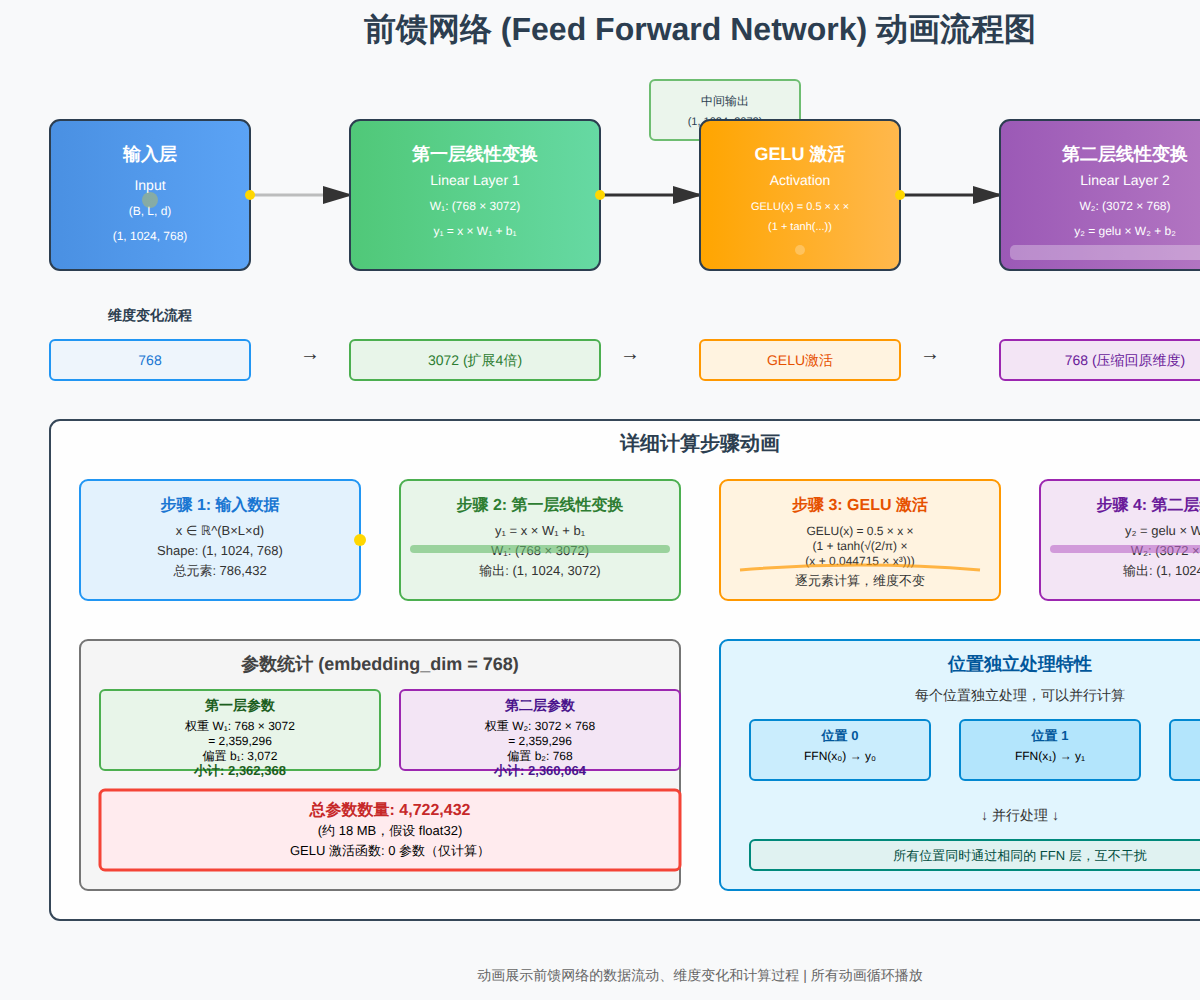
t = 0.00 s
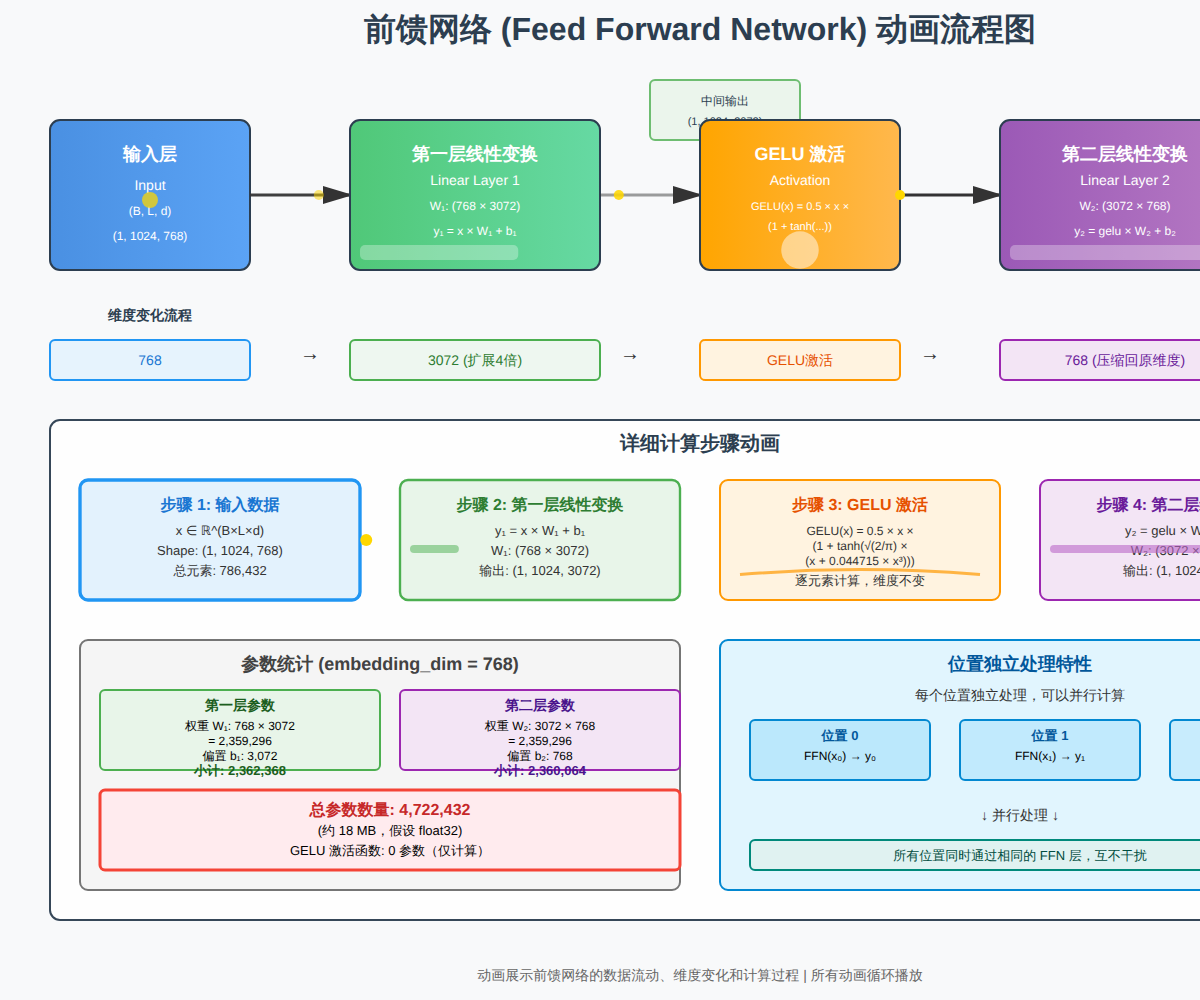
t = 0.69 s
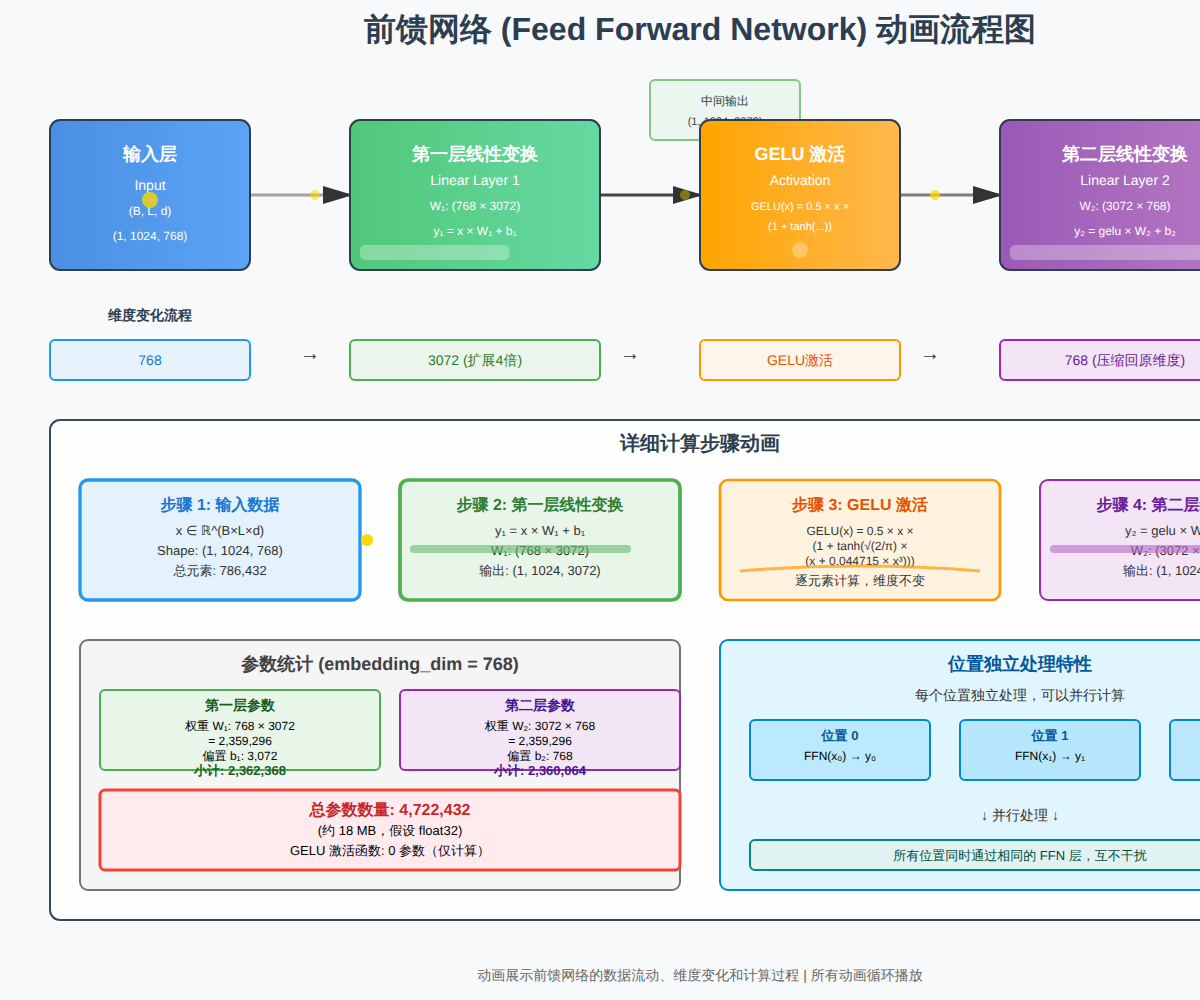
t = 1.35 s
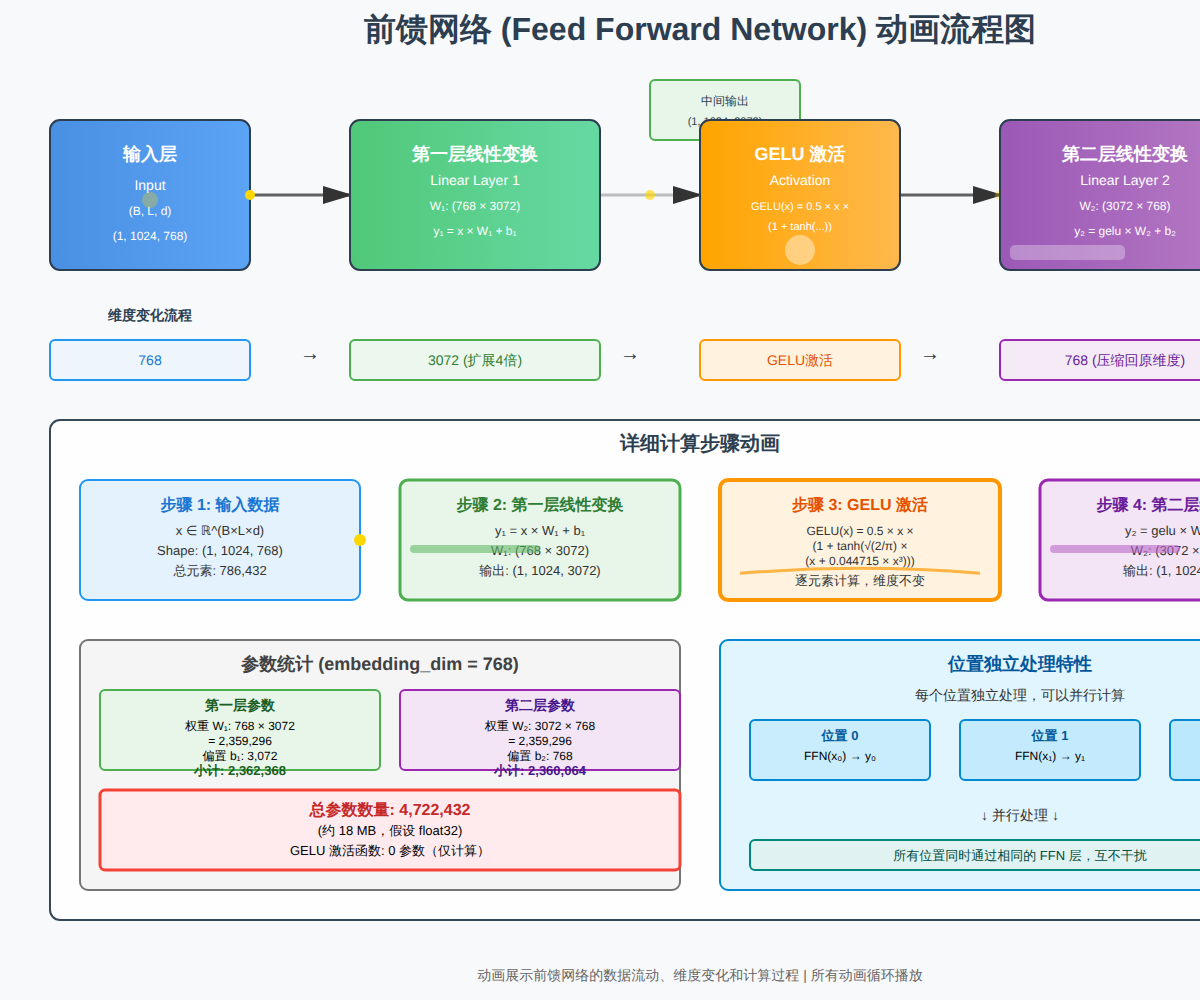
t = 2.00 s
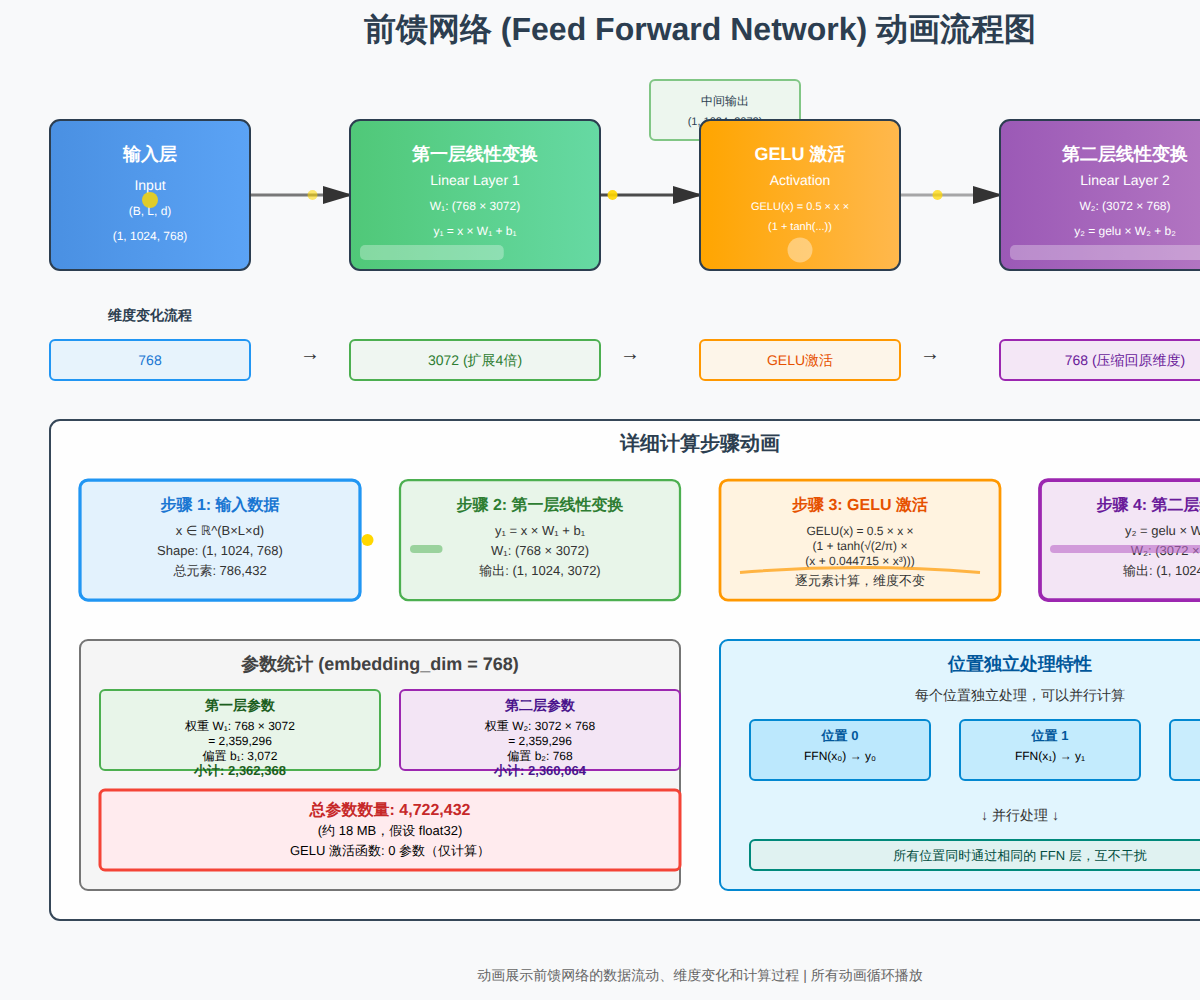
t = 2.63 s
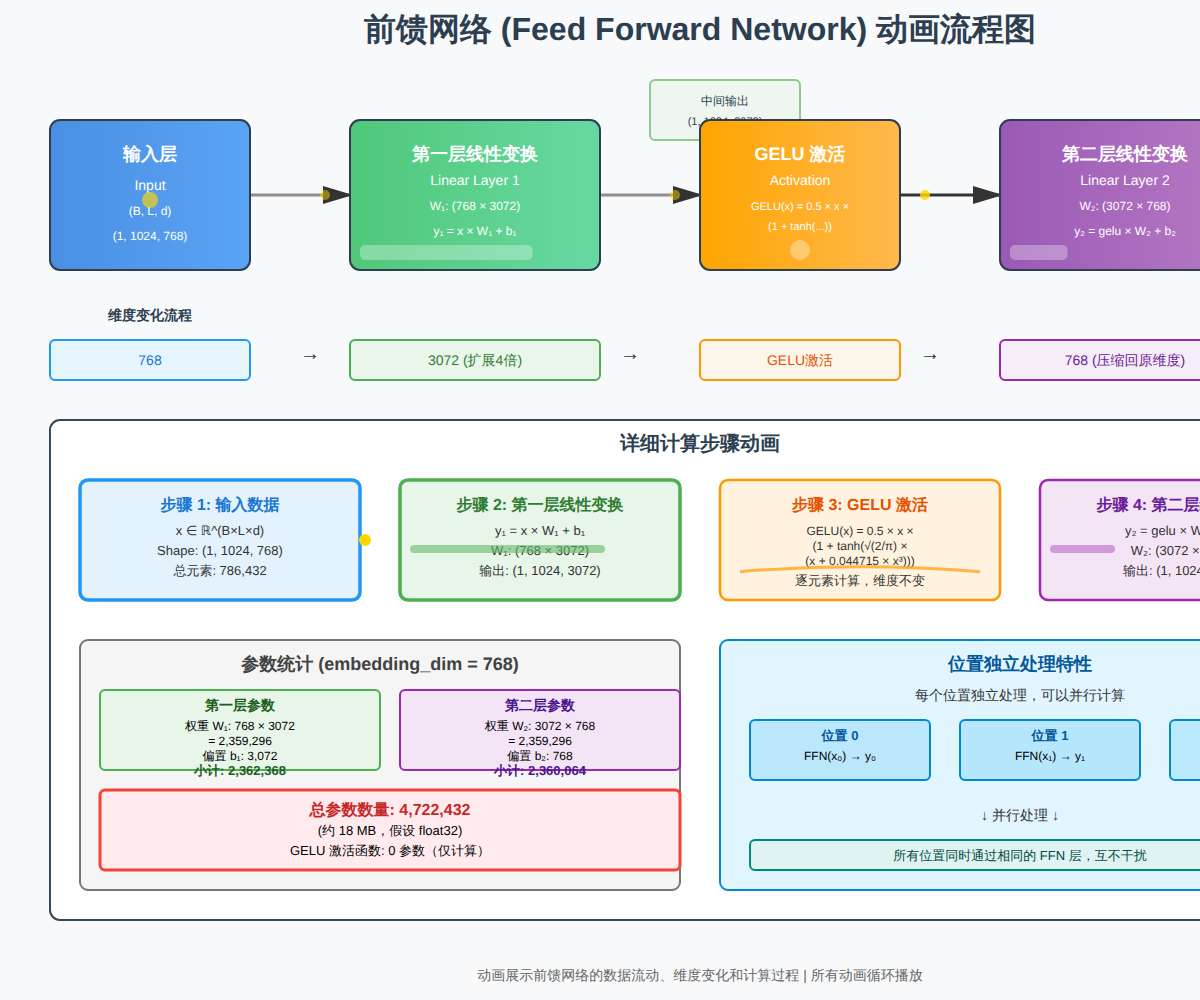
t = 3.25 s

The animated SVG that drew these frames (rendered in a browser with its animation timeline set to each time). Animation: 37 SMIL elements (animate=37); one cycle of 4.00 s, repeats indefinitely.

<?xml version="1.0" encoding="UTF-8"?>
<svg width="1400" height="1000" xmlns="http://www.w3.org/2000/svg">
  <defs>
    <!-- 渐变定义 -->
    <linearGradient id="inputGradient" x1="0%" y1="0%" x2="100%" y2="0%">
      <stop offset="0%" style="stop-color:#4A90E2;stop-opacity:1" />
      <stop offset="100%" style="stop-color:#5BA3F5;stop-opacity:1" />
    </linearGradient>
    
    <linearGradient id="layer1Gradient" x1="0%" y1="0%" x2="100%" y2="0%">
      <stop offset="0%" style="stop-color:#50C878;stop-opacity:1" />
      <stop offset="100%" style="stop-color:#66D9A3;stop-opacity:1" />
    </linearGradient>
    
    <linearGradient id="geluGradient" x1="0%" y1="0%" x2="100%" y2="0%">
      <stop offset="0%" style="stop-color:#FFA500;stop-opacity:1" />
      <stop offset="100%" style="stop-color:#FFB84D;stop-opacity:1" />
    </linearGradient>
    
    <linearGradient id="layer2Gradient" x1="0%" y1="0%" x2="100%" y2="0%">
      <stop offset="0%" style="stop-color:#9B59B6;stop-opacity:1" />
      <stop offset="100%" style="stop-color:#B77BC4;stop-opacity:1" />
    </linearGradient>
    
    <linearGradient id="outputGradient" x1="0%" y1="0%" x2="100%" y2="0%">
      <stop offset="0%" style="stop-color:#E74C3C;stop-opacity:1" />
      <stop offset="100%" style="stop-color:#EC7063;stop-opacity:1" />
    </linearGradient>
    
    <!-- 箭头标记 -->
    <marker id="arrowhead" markerWidth="10" markerHeight="10" refX="9" refY="3" orient="auto">
      <polygon points="0 0, 10 3, 0 6" fill="#333" />
    </marker>
    
    <!-- 数据流动粒子 -->
    <circle id="dataParticle" r="4" fill="#FFD700">
      <animate attributeName="opacity" values="0.3;1;0.3" dur="1s" repeatCount="indefinite"/>
    </circle>
  </defs>
  
  <!-- 背景 -->
  <rect width="1400" height="1000" fill="#F8F9FA"/>
  
  <!-- 标题 -->
  <text x="700" y="40" font-family="Arial, sans-serif" font-size="32" font-weight="bold" text-anchor="middle" fill="#2C3E50">
    前馈网络 (Feed Forward Network) 动画流程图
  </text>
  
  <!-- 输入层 -->
  <g id="inputLayer">
    <rect x="50" y="120" width="200" height="150" rx="10" fill="url(#inputGradient)" stroke="#2C3E50" stroke-width="2"/>
    <text x="150" y="160" font-family="Arial, sans-serif" font-size="18" font-weight="bold" text-anchor="middle" fill="white">
      输入层
    </text>
    <text x="150" y="190" font-family="Arial, sans-serif" font-size="14" text-anchor="middle" fill="white">
      Input
    </text>
    <text x="150" y="215" font-family="Arial, sans-serif" font-size="12" text-anchor="middle" fill="white">
      (B, L, d)
    </text>
    <text x="150" y="240" font-family="Arial, sans-serif" font-size="12" text-anchor="middle" fill="white">
      (1, 1024, 768)
    </text>
    
    <!-- 输入数据流动动画 -->
    <circle cx="150" cy="200" r="8" fill="#FFD700" opacity="0.8">
      <animate attributeName="cy" values="200;200;200" dur="2s" repeatCount="indefinite"/>
      <animate attributeName="opacity" values="0.3;1;0.3" dur="1s" repeatCount="indefinite"/>
    </circle>
  </g>
  
  <!-- 箭头1: 输入 → 第一层 -->
  <line x1="250" y1="195" x2="350" y2="195" stroke="#333" stroke-width="3" marker-end="url(#arrowhead)">
    <animate attributeName="stroke-opacity" values="0.3;1;0.3" dur="1.5s" repeatCount="indefinite"/>
  </line>
  
  <!-- 数据粒子流动 -->
  <circle cx="250" cy="195" r="5" fill="#FFD700">
    <animate attributeName="cx" values="250;350;250" dur="2s" repeatCount="indefinite"/>
    <animate attributeName="opacity" values="1;0.3;1" dur="2s" repeatCount="indefinite"/>
  </circle>
  
  <!-- 第一层线性变换 -->
  <g id="layer1">
    <rect x="350" y="120" width="250" height="150" rx="10" fill="url(#layer1Gradient)" stroke="#2C3E50" stroke-width="2"/>
    <text x="475" y="160" font-family="Arial, sans-serif" font-size="18" font-weight="bold" text-anchor="middle" fill="white">
      第一层线性变换
    </text>
    <text x="475" y="185" font-family="Arial, sans-serif" font-size="14" text-anchor="middle" fill="white">
      Linear Layer 1
    </text>
    <text x="475" y="210" font-family="Arial, sans-serif" font-size="12" text-anchor="middle" fill="white">
      W₁: (768 × 3072)
    </text>
    <text x="475" y="235" font-family="Arial, sans-serif" font-size="12" text-anchor="middle" fill="white">
      y₁ = x × W₁ + b₁
    </text>
    
    <!-- 矩阵乘法动画 -->
    <rect x="360" y="245" width="230" height="15" rx="5" fill="rgba(255,255,255,0.3)">
      <animate attributeName="width" values="0;230;0" dur="2s" repeatCount="indefinite"/>
    </rect>
  </g>
  
  <!-- 箭头2: 第一层 → GELU -->
  <line x1="600" y1="195" x2="700" y2="195" stroke="#333" stroke-width="3" marker-end="url(#arrowhead)">
    <animate attributeName="stroke-opacity" values="0.3;1;0.3" dur="1.5s" begin="0.5s" repeatCount="indefinite"/>
  </line>
  
  <circle cx="600" cy="195" r="5" fill="#FFD700">
    <animate attributeName="cx" values="600;700;600" dur="2s" begin="0.5s" repeatCount="indefinite"/>
    <animate attributeName="opacity" values="1;0.3;1" dur="2s" begin="0.5s" repeatCount="indefinite"/>
  </circle>
  
  <!-- 中间输出 -->
  <g id="intermediate">
    <rect x="650" y="80" width="150" height="60" rx="5" fill="#E8F5E9" stroke="#4CAF50" stroke-width="2" opacity="0.8">
      <animate attributeName="opacity" values="0.5;1;0.5" dur="2s" begin="1s" repeatCount="indefinite"/>
    </rect>
    <text x="725" y="105" font-family="Arial, sans-serif" font-size="12" text-anchor="middle" fill="#2C3E50">
      中间输出
    </text>
    <text x="725" y="125" font-family="Arial, sans-serif" font-size="11" text-anchor="middle" fill="#2C3E50">
      (1, 1024, 3072)
    </text>
  </g>
  
  <!-- GELU 激活函数 -->
  <g id="gelu">
    <rect x="700" y="120" width="200" height="150" rx="10" fill="url(#geluGradient)" stroke="#2C3E50" stroke-width="2"/>
    <text x="800" y="160" font-family="Arial, sans-serif" font-size="18" font-weight="bold" text-anchor="middle" fill="white">
      GELU 激活
    </text>
    <text x="800" y="185" font-family="Arial, sans-serif" font-size="14" text-anchor="middle" fill="white">
      Activation
    </text>
    <text x="800" y="210" font-family="Arial, sans-serif" font-size="11" text-anchor="middle" fill="white">
      GELU(x) = 0.5 × x ×
    </text>
    <text x="800" y="230" font-family="Arial, sans-serif" font-size="11" text-anchor="middle" fill="white">
      (1 + tanh(...))
    </text>
    
    <!-- GELU 计算动画 -->
    <circle cx="800" cy="250" r="15" fill="rgba(255,255,255,0.5)">
      <animate attributeName="r" values="5;20;5" dur="1.5s" repeatCount="indefinite"/>
      <animate attributeName="opacity" values="0.5;1;0.5" dur="1.5s" repeatCount="indefinite"/>
    </circle>
  </g>
  
  <!-- 箭头3: GELU → 第二层 -->
  <line x1="900" y1="195" x2="1000" y2="195" stroke="#333" stroke-width="3" marker-end="url(#arrowhead)">
    <animate attributeName="stroke-opacity" values="0.3;1;0.3" dur="1.5s" begin="1s" repeatCount="indefinite"/>
  </line>
  
  <circle cx="900" cy="195" r="5" fill="#FFD700">
    <animate attributeName="cx" values="900;1000;900" dur="2s" begin="1s" repeatCount="indefinite"/>
    <animate attributeName="opacity" values="1;0.3;1" dur="2s" begin="1s" repeatCount="indefinite"/>
  </circle>
  
  <!-- 第二层线性变换 -->
  <g id="layer2">
    <rect x="1000" y="120" width="250" height="150" rx="10" fill="url(#layer2Gradient)" stroke="#2C3E50" stroke-width="2"/>
    <text x="1125" y="160" font-family="Arial, sans-serif" font-size="18" font-weight="bold" text-anchor="middle" fill="white">
      第二层线性变换
    </text>
    <text x="1125" y="185" font-family="Arial, sans-serif" font-size="14" text-anchor="middle" fill="white">
      Linear Layer 2
    </text>
    <text x="1125" y="210" font-family="Arial, sans-serif" font-size="12" text-anchor="middle" fill="white">
      W₂: (3072 × 768)
    </text>
    <text x="1125" y="235" font-family="Arial, sans-serif" font-size="12" text-anchor="middle" fill="white">
      y₂ = gelu × W₂ + b₂
    </text>
    
    <!-- 矩阵乘法动画 -->
    <rect x="1010" y="245" width="230" height="15" rx="5" fill="rgba(255,255,255,0.3)">
      <animate attributeName="width" values="0;230;0" dur="2s" begin="1.5s" repeatCount="indefinite"/>
    </rect>
  </g>
  
  <!-- 箭头4: 第二层 → 输出 -->
  <line x1="1250" y1="195" x2="1350" y2="195" stroke="#333" stroke-width="3" marker-end="url(#arrowhead)">
    <animate attributeName="stroke-opacity" values="0.3;1;0.3" dur="1.5s" begin="1.5s" repeatCount="indefinite"/>
  </line>
  
  <circle cx="1250" cy="195" r="5" fill="#FFD700">
    <animate attributeName="cx" values="1250;1350;1250" dur="2s" begin="1.5s" repeatCount="indefinite"/>
    <animate attributeName="opacity" values="1;0.3;1" dur="2s" begin="1.5s" repeatCount="indefinite"/>
  </circle>
  
  <!-- 输出层 -->
  <g id="outputLayer">
    <rect x="1350" y="120" width="200" height="150" rx="10" fill="url(#outputGradient)" stroke="#2C3E50" stroke-width="2"/>
    <text x="1450" y="160" font-family="Arial, sans-serif" font-size="18" font-weight="bold" text-anchor="middle" fill="white">
      输出层
    </text>
    <text x="1450" y="190" font-family="Arial, sans-serif" font-size="14" text-anchor="middle" fill="white">
      Output
    </text>
    <text x="1450" y="215" font-family="Arial, sans-serif" font-size="12" text-anchor="middle" fill="white">
      (B, L, d)
    </text>
    <text x="1450" y="240" font-family="Arial, sans-serif" font-size="12" text-anchor="middle" fill="white">
      (1, 1024, 768)
    </text>
    
    <!-- 输出数据流动动画 -->
    <circle cx="1450" cy="200" r="8" fill="#FFD700" opacity="0.8">
      <animate attributeName="opacity" values="0.3;1;0.3" dur="1s" begin="2s" repeatCount="indefinite"/>
    </circle>
  </g>
  
  <!-- 维度变化说明 -->
  <g id="dimensionFlow">
    <text x="150" y="320" font-family="Arial, sans-serif" font-size="14" font-weight="bold" text-anchor="middle" fill="#2C3E50">
      维度变化流程
    </text>
    
    <!-- 维度标签 -->
    <rect x="50" y="340" width="200" height="40" rx="5" fill="#E3F2FD" stroke="#2196F3" stroke-width="2">
      <animate attributeName="fill-opacity" values="0.5;1;0.5" dur="2s" repeatCount="indefinite"/>
    </rect>
    <text x="150" y="365" font-family="Arial, sans-serif" font-size="14" text-anchor="middle" fill="#1976D2">
      768
    </text>
    
    <text x="300" y="360" font-family="Arial, sans-serif" font-size="20" fill="#333">→</text>
    
    <rect x="350" y="340" width="250" height="40" rx="5" fill="#E8F5E9" stroke="#4CAF50" stroke-width="2">
      <animate attributeName="fill-opacity" values="0.5;1;0.5" dur="2s" begin="0.5s" repeatCount="indefinite"/>
    </rect>
    <text x="475" y="365" font-family="Arial, sans-serif" font-size="14" text-anchor="middle" fill="#2E7D32">
      3072 (扩展4倍)
    </text>
    
    <text x="620" y="360" font-family="Arial, sans-serif" font-size="20" fill="#333">→</text>
    
    <rect x="700" y="340" width="200" height="40" rx="5" fill="#FFF3E0" stroke="#FF9800" stroke-width="2">
      <animate attributeName="fill-opacity" values="0.5;1;0.5" dur="2s" begin="1s" repeatCount="indefinite"/>
    </rect>
    <text x="800" y="365" font-family="Arial, sans-serif" font-size="14" text-anchor="middle" fill="#E65100">
      GELU激活
    </text>
    
    <text x="920" y="360" font-family="Arial, sans-serif" font-size="20" fill="#333">→</text>
    
    <rect x="1000" y="340" width="250" height="40" rx="5" fill="#F3E5F5" stroke="#9C27B0" stroke-width="2">
      <animate attributeName="fill-opacity" values="0.5;1;0.5" dur="2s" begin="1.5s" repeatCount="indefinite"/>
    </rect>
    <text x="1125" y="365" font-family="Arial, sans-serif" font-size="14" text-anchor="middle" fill="#6A1B9A">
      768 (压缩回原维度)
    </text>
    
    <text x="1270" y="360" font-family="Arial, sans-serif" font-size="20" fill="#333">→</text>
    
    <rect x="1350" y="340" width="200" height="40" rx="5" fill="#FFEBEE" stroke="#F44336" stroke-width="2">
      <animate attributeName="fill-opacity" values="0.5;1;0.5" dur="2s" begin="2s" repeatCount="indefinite"/>
    </rect>
    <text x="1450" y="365" font-family="Arial, sans-serif" font-size="14" text-anchor="middle" fill="#C62828">
      768
    </text>
  </g>
  
  <!-- 详细计算步骤 -->
  <g id="calculationSteps">
    <rect x="50" y="420" width="1300" height="500" rx="10" fill="white" stroke="#2C3E50" stroke-width="2" opacity="0.95"/>
    <text x="700" y="450" font-family="Arial, sans-serif" font-size="20" font-weight="bold" text-anchor="middle" fill="#2C3E50">
      详细计算步骤动画
    </text>
    
    <!-- 步骤1: 输入 -->
    <g id="step1">
      <rect x="80" y="480" width="280" height="120" rx="8" fill="#E3F2FD" stroke="#2196F3" stroke-width="2">
        <animate attributeName="stroke-width" values="2;4;2" dur="2s" repeatCount="indefinite"/>
      </rect>
      <text x="220" y="510" font-family="Arial, sans-serif" font-size="16" font-weight="bold" text-anchor="middle" fill="#1976D2">
        步骤 1: 输入数据
      </text>
      <text x="220" y="535" font-family="Arial, sans-serif" font-size="13" text-anchor="middle" fill="#333">
        x ∈ ℝ^(B×L×d)
      </text>
      <text x="220" y="555" font-family="Arial, sans-serif" font-size="13" text-anchor="middle" fill="#333">
        Shape: (1, 1024, 768)
      </text>
      <text x="220" y="575" font-family="Arial, sans-serif" font-size="13" text-anchor="middle" fill="#333">
        总元素: 786,432
      </text>
      
      <!-- 数据流动指示 -->
      <circle cx="360" cy="540" r="6" fill="#FFD700">
        <animate attributeName="cx" values="360;370;360" dur="1s" repeatCount="indefinite"/>
      </circle>
    </g>
    
    <!-- 步骤2: 第一层计算 -->
    <g id="step2">
      <rect x="400" y="480" width="280" height="120" rx="8" fill="#E8F5E9" stroke="#4CAF50" stroke-width="2">
        <animate attributeName="stroke-width" values="2;4;2" dur="2s" begin="0.5s" repeatCount="indefinite"/>
      </rect>
      <text x="540" y="510" font-family="Arial, sans-serif" font-size="16" font-weight="bold" text-anchor="middle" fill="#2E7D32">
        步骤 2: 第一层线性变换
      </text>
      <text x="540" y="535" font-family="Arial, sans-serif" font-size="13" text-anchor="middle" fill="#333">
        y₁ = x × W₁ + b₁
      </text>
      <text x="540" y="555" font-family="Arial, sans-serif" font-size="13" text-anchor="middle" fill="#333">
        W₁: (768 × 3072)
      </text>
      <text x="540" y="575" font-family="Arial, sans-serif" font-size="13" text-anchor="middle" fill="#333">
        输出: (1, 1024, 3072)
      </text>
      
      <!-- 矩阵乘法动画 -->
      <rect x="410" y="545" width="260" height="8" rx="4" fill="#66BB6A" opacity="0.6">
        <animate attributeName="width" values="0;260;0" dur="2s" begin="0.5s" repeatCount="indefinite"/>
      </rect>
    </g>
    
    <!-- 步骤3: GELU -->
    <g id="step3">
      <rect x="720" y="480" width="280" height="120" rx="8" fill="#FFF3E0" stroke="#FF9800" stroke-width="2">
        <animate attributeName="stroke-width" values="2;4;2" dur="2s" begin="1s" repeatCount="indefinite"/>
      </rect>
      <text x="860" y="510" font-family="Arial, sans-serif" font-size="16" font-weight="bold" text-anchor="middle" fill="#E65100">
        步骤 3: GELU 激活
      </text>
      <text x="860" y="535" font-family="Arial, sans-serif" font-size="12" text-anchor="middle" fill="#333">
        GELU(x) = 0.5 × x ×
      </text>
      <text x="860" y="550" font-family="Arial, sans-serif" font-size="12" text-anchor="middle" fill="#333">
        (1 + tanh(√(2/π) ×
      </text>
      <text x="860" y="565" font-family="Arial, sans-serif" font-size="12" text-anchor="middle" fill="#333">
        (x + 0.044715 × x³)))
      </text>
      <text x="860" y="585" font-family="Arial, sans-serif" font-size="13" text-anchor="middle" fill="#333">
        逐元素计算，维度不变
      </text>
      
      <!-- GELU 波动动画 -->
      <path d="M 740 570 Q 860 560, 980 570" stroke="#FF9800" stroke-width="3" fill="none" opacity="0.7">
        <animate attributeName="d" values="M 740 570 Q 860 560, 980 570;M 740 575 Q 860 565, 980 575;M 740 570 Q 860 560, 980 570" dur="1.5s" repeatCount="indefinite"/>
      </path>
    </g>
    
    <!-- 步骤4: 第二层计算 -->
    <g id="step4">
      <rect x="1040" y="480" width="280" height="120" rx="8" fill="#F3E5F5" stroke="#9C27B0" stroke-width="2">
        <animate attributeName="stroke-width" values="2;4;2" dur="2s" begin="1.5s" repeatCount="indefinite"/>
      </rect>
      <text x="1180" y="510" font-family="Arial, sans-serif" font-size="16" font-weight="bold" text-anchor="middle" fill="#6A1B9A">
        步骤 4: 第二层线性变换
      </text>
      <text x="1180" y="535" font-family="Arial, sans-serif" font-size="13" text-anchor="middle" fill="#333">
        y₂ = gelu × W₂ + b₂
      </text>
      <text x="1180" y="555" font-family="Arial, sans-serif" font-size="13" text-anchor="middle" fill="#333">
        W₂: (3072 × 768)
      </text>
      <text x="1180" y="575" font-family="Arial, sans-serif" font-size="13" text-anchor="middle" fill="#333">
        输出: (1, 1024, 768)
      </text>
      
      <!-- 矩阵乘法动画 -->
      <rect x="1050" y="545" width="260" height="8" rx="4" fill="#BA68C8" opacity="0.6">
        <animate attributeName="width" values="0;260;0" dur="2s" begin="1.5s" repeatCount="indefinite"/>
      </rect>
    </g>
    
    <!-- 参数统计 -->
    <g id="parameters">
      <rect x="80" y="640" width="600" height="250" rx="8" fill="#F5F5F5" stroke="#757575" stroke-width="2"/>
      <text x="380" y="670" font-family="Arial, sans-serif" font-size="18" font-weight="bold" text-anchor="middle" fill="#424242">
        参数统计 (embedding_dim = 768)
      </text>
      
      <!-- 第一层参数 -->
      <rect x="100" y="690" width="280" height="80" rx="5" fill="#E8F5E9" stroke="#4CAF50" stroke-width="2"/>
      <text x="240" y="710" font-family="Arial, sans-serif" font-size="14" font-weight="bold" text-anchor="middle" fill="#1B5E20">
        第一层参数
      </text>
      <text x="240" y="730" font-family="Arial, sans-serif" font-size="12" text-anchor="middle" fill="#000000">
        权重 W₁: 768 × 3072
      </text>
      <text x="240" y="745" font-family="Arial, sans-serif" font-size="12" text-anchor="middle" fill="#000000">
        = 2,359,296
      </text>
      <text x="240" y="760" font-family="Arial, sans-serif" font-size="12" text-anchor="middle" fill="#000000">
        偏置 b₁: 3,072
      </text>
      <text x="240" y="775" font-family="Arial, sans-serif" font-size="13" font-weight="bold" text-anchor="middle" fill="#1B5E20">
        小计: 2,362,368
      </text>
      
      <!-- 第二层参数 -->
      <rect x="400" y="690" width="280" height="80" rx="5" fill="#F3E5F5" stroke="#9C27B0" stroke-width="2"/>
      <text x="540" y="710" font-family="Arial, sans-serif" font-size="14" font-weight="bold" text-anchor="middle" fill="#4A148C">
        第二层参数
      </text>
      <text x="540" y="730" font-family="Arial, sans-serif" font-size="12" text-anchor="middle" fill="#000000">
        权重 W₂: 3072 × 768
      </text>
      <text x="540" y="745" font-family="Arial, sans-serif" font-size="12" text-anchor="middle" fill="#000000">
        = 2,359,296
      </text>
      <text x="540" y="760" font-family="Arial, sans-serif" font-size="12" text-anchor="middle" fill="#000000">
        偏置 b₂: 768
      </text>
      <text x="540" y="775" font-family="Arial, sans-serif" font-size="13" font-weight="bold" text-anchor="middle" fill="#4A148C">
        小计: 2,360,064
      </text>
      
      <!-- 总计 -->
      <rect x="100" y="790" width="580" height="80" rx="5" fill="#FFEBEE" stroke="#F44336" stroke-width="3"/>
      <text x="390" y="815" font-family="Arial, sans-serif" font-size="16" font-weight="bold" text-anchor="middle" fill="#C62828">
        总参数数量: 4,722,432
      </text>
      <text x="390" y="835" font-family="Arial, sans-serif" font-size="13" text-anchor="middle" fill="#000000">
        (约 18 MB，假设 float32)
      </text>
      <text x="390" y="855" font-family="Arial, sans-serif" font-size="13" text-anchor="middle" fill="#000000">
        GELU 激活函数: 0 参数（仅计算）
      </text>
    </g>
    
    <!-- 位置独立处理说明 -->
    <g id="positionIndependent">
      <rect x="720" y="640" width="600" height="250" rx="8" fill="#E1F5FE" stroke="#0288D1" stroke-width="2"/>
      <text x="1020" y="670" font-family="Arial, sans-serif" font-size="18" font-weight="bold" text-anchor="middle" fill="#01579B">
        位置独立处理特性
      </text>
      
      <!-- 位置示例 -->
      <text x="1020" y="700" font-family="Arial, sans-serif" font-size="14" text-anchor="middle" fill="#333">
        每个位置独立处理，可以并行计算
      </text>
      
      <!-- 三个位置的处理 -->
      <g id="positions">
        <rect x="750" y="720" width="180" height="60" rx="5" fill="#B3E5FC" stroke="#0288D1" stroke-width="2">
          <animate attributeName="fill-opacity" values="0.5;1;0.5" dur="2s" repeatCount="indefinite"/>
        </rect>
        <text x="840" y="740" font-family="Arial, sans-serif" font-size="13" font-weight="bold" text-anchor="middle" fill="#01579B">
          位置 0
        </text>
        <text x="840" y="760" font-family="Arial, sans-serif" font-size="12" text-anchor="middle" fill="#000000">
          FFN(x₀) → y₀
        </text>
        
        <rect x="960" y="720" width="180" height="60" rx="5" fill="#B3E5FC" stroke="#0288D1" stroke-width="2">
          <animate attributeName="fill-opacity" values="0.5;1;0.5" dur="2s" begin="0.3s" repeatCount="indefinite"/>
        </rect>
        <text x="1050" y="740" font-family="Arial, sans-serif" font-size="13" font-weight="bold" text-anchor="middle" fill="#01579B">
          位置 1
        </text>
        <text x="1050" y="760" font-family="Arial, sans-serif" font-size="12" text-anchor="middle" fill="#000000">
          FFN(x₁) → y₁
        </text>
        
        <rect x="1170" y="720" width="180" height="60" rx="5" fill="#B3E5FC" stroke="#0288D1" stroke-width="2">
          <animate attributeName="fill-opacity" values="0.5;1;0.5" dur="2s" begin="0.6s" repeatCount="indefinite"/>
        </rect>
        <text x="1260" y="740" font-family="Arial, sans-serif" font-size="13" font-weight="bold" text-anchor="middle" fill="#01579B">
          位置 2
        </text>
        <text x="1260" y="760" font-family="Arial, sans-serif" font-size="12" text-anchor="middle" fill="#000000">
          FFN(x₂) → y₂
        </text>
      </g>
      
      <!-- 并行处理箭头 -->
      <text x="1020" y="820" font-family="Arial, sans-serif" font-size="14" text-anchor="middle" fill="#333">
        ↓ 并行处理 ↓
      </text>
      
      <rect x="750" y="840" width="540" height="30" rx="5" fill="#E0F2F1" stroke="#00897B" stroke-width="2"/>
      <text x="1020" y="860" font-family="Arial, sans-serif" font-size="13" text-anchor="middle" fill="#004D40">
        所有位置同时通过相同的 FFN 层，互不干扰
      </text>
    </g>
  </g>
  
  <!-- 底部说明 -->
  <text x="700" y="980" font-family="Arial, sans-serif" font-size="14" text-anchor="middle" fill="#666">
    动画展示前馈网络的数据流动、维度变化和计算过程 | 所有动画循环播放
  </text>
</svg>

